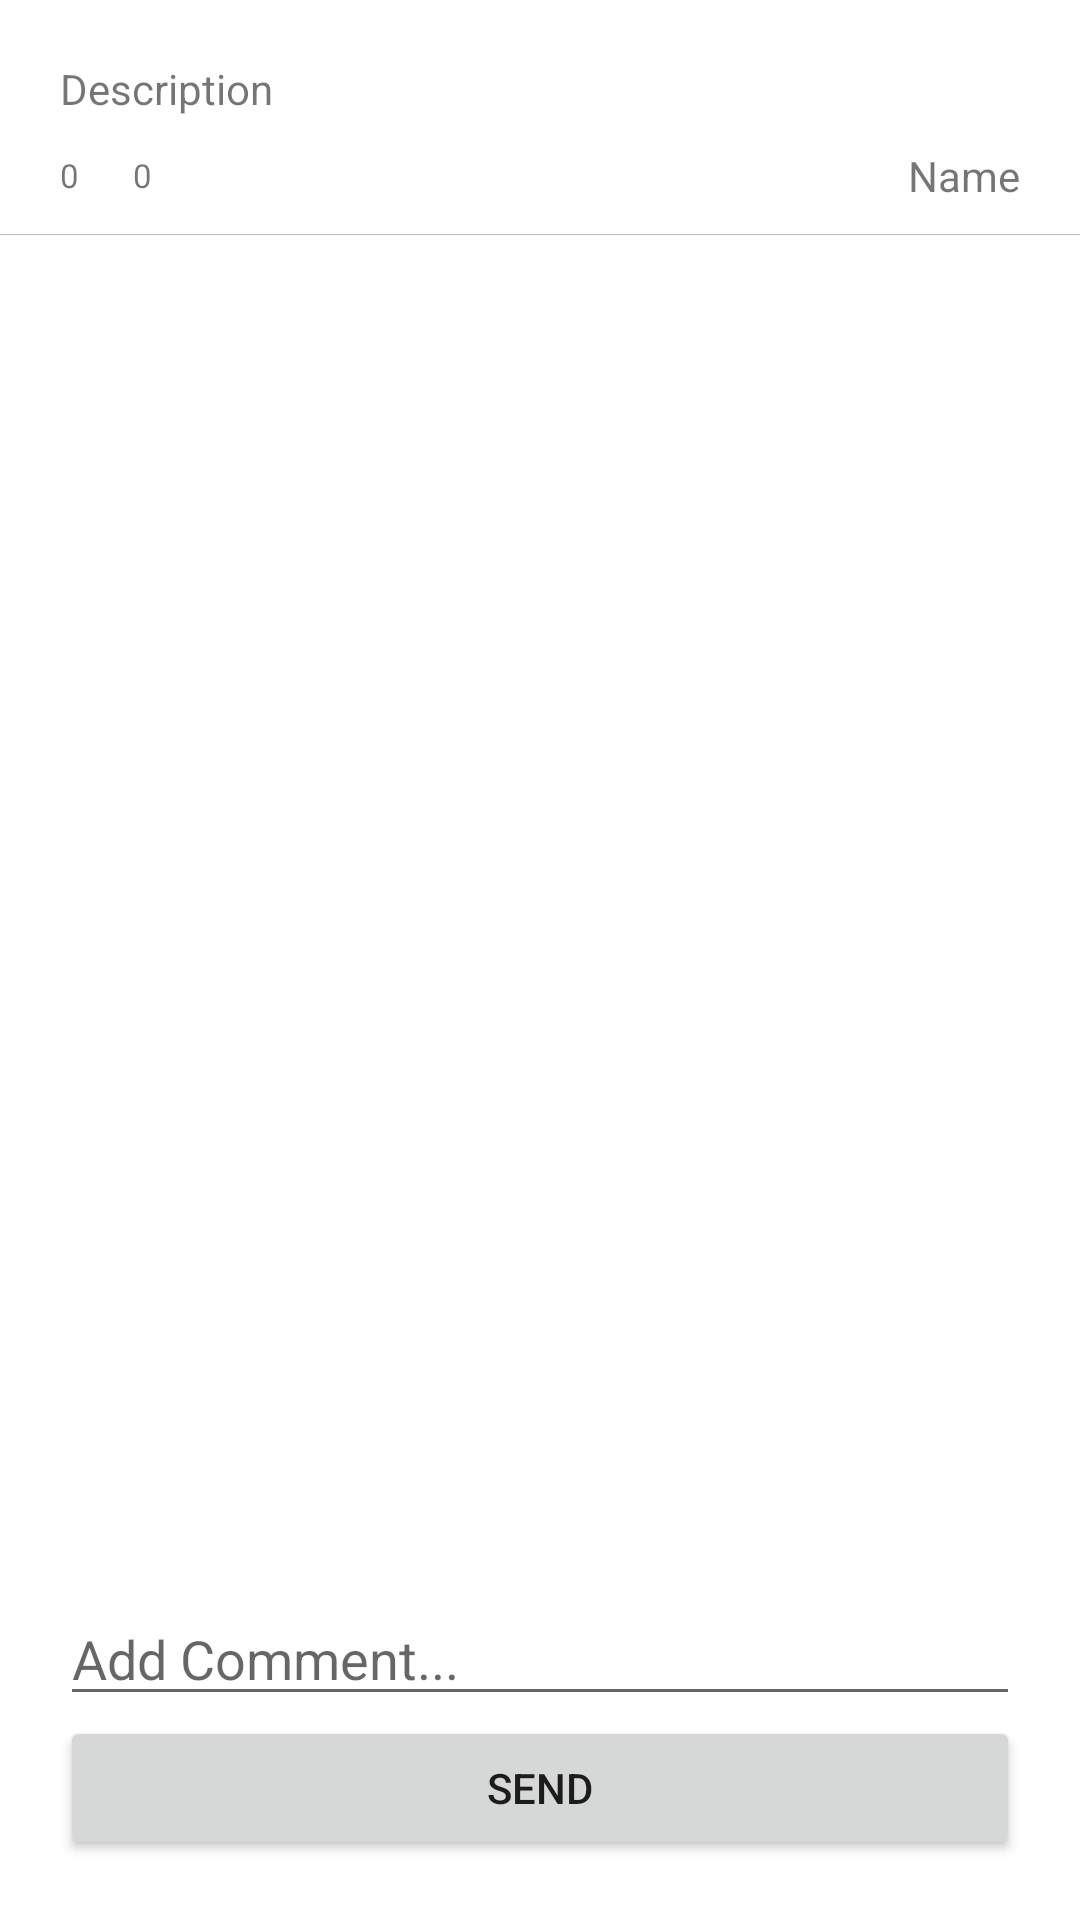

Reconstruct the res/layout file that produces this screen, plus the resources it refers to.
<!-- AndroidManifest.xml: application theme Theme.BeeStack -->
<!-- res/layout/activity_thread_answer_detail.xml -->
<?xml version="1.0" encoding="utf-8"?>
<androidx.constraintlayout.widget.ConstraintLayout xmlns:android="http://schemas.android.com/apk/res/android"
    xmlns:app="http://schemas.android.com/apk/res-auto"
    xmlns:tools="http://schemas.android.com/tools"
    android:layout_width="match_parent"
    android:layout_height="match_parent"
    tools:context=".activities.ThreadAnswerDetailActivity">

    <include
        android:id="@+id/threadAnswerLayout"
        layout="@layout/thread_answer"
        />

    <androidx.recyclerview.widget.RecyclerView
        app:layout_constraintTop_toTopOf="parent"
        android:layout_marginTop="80dp"
        android:layout_marginBottom="120dp"
        android:id="@+id/answerRV"
        android:layout_width="match_parent"
        android:layout_height="match_parent"
        />

    <LinearLayout
        app:layout_constraintRight_toRightOf="parent"
        app:layout_constraintLeft_toLeftOf="parent"
        app:layout_constraintBottom_toBottomOf="parent"
        android:layout_width="match_parent"
        android:layout_height="wrap_content"
        android:orientation="vertical"
        android:padding="20dp"
        >
        <EditText
            android:id="@+id/commentET"
            android:layout_width="match_parent"
            android:layout_height="wrap_content"
            android:hint="@string/add_comment"
            />
        <Button
            android:id="@+id/sendBtn"
            android:layout_width="match_parent"
            android:layout_height="wrap_content"
            android:text="@string/send"
            />

    </LinearLayout>
</androidx.constraintlayout.widget.ConstraintLayout>
<!-- res/layout/thread_answer.xml (included above) -->
<?xml version="1.0" encoding="utf-8"?>
<androidx.constraintlayout.widget.ConstraintLayout xmlns:android="http://schemas.android.com/apk/res/android"
    android:layout_width="match_parent"
    android:layout_height="80dp"
    xmlns:app="http://schemas.android.com/apk/res-auto"
    >

    <LinearLayout
        android:id="@+id/linearLayout"
        android:layout_width="match_parent"
        android:layout_height="wrap_content"
        app:layout_constraintTop_toTopOf="parent"
        app:layout_constraintLeft_toLeftOf="parent"
        app:layout_constraintRight_toRightOf="parent"
        android:orientation="vertical"
        android:layout_marginLeft="20dp"
        android:layout_marginRight="20dp"
        android:layout_marginTop="20dp"
        >
        <TextView
            android:id="@+id/description"
            android:layout_width="wrap_content"
            android:layout_height="wrap_content"
            android:text="Description"
            />
    </LinearLayout>
    <LinearLayout
        android:layout_marginTop="10dp"
        android:id="@+id/nameLayout"
        android:layout_width="match_parent"
        android:layout_height="wrap_content"
        app:layout_constraintTop_toBottomOf="@id/linearLayout"
        app:layout_constraintLeft_toLeftOf="parent"
        app:layout_constraintRight_toRightOf="parent"
        >

        <TextView
            android:layout_marginLeft="20dp"
            android:layout_width="wrap_content"
            android:layout_height="wrap_content"
            android:id="@+id/upVoteTV"
            android:text="0"
            android:layout_gravity="center"
            android:textSize="11dp"/>

        <ImageView
            android:layout_gravity="center"
            android:id="@+id/topCountIV"
            android:layout_width="15dp"
            android:layout_height="15dp"
            android:src="@drawable/ic_baseline_keyboard_double_arrow_up_24"
            />

        <TextView
            android:layout_gravity="center"
            android:layout_width="wrap_content"
            android:layout_height="wrap_content"
            android:layout_marginLeft="3dp"
            android:text="0"
            android:id="@+id/downVoteTV"
            android:textSize="11dp"/>

        <ImageView
            android:layout_gravity="center"
            android:id="@+id/bottomCountIV"
            android:layout_width="15dp"
            android:layout_height="15dp"
            android:src="@drawable/ic_baseline_keyboard_double_arrow_down_24"
            />

        <TextView
            android:layout_marginRight="20dp"
            android:id="@+id/name"
            android:textAlignment="viewEnd"
            android:layout_width="match_parent"
            android:layout_height="wrap_content"
            android:text="Name"
            />
    </LinearLayout>
    <View
        app:layout_constraintTop_toBottomOf="@id/nameLayout"
        app:layout_constraintLeft_toLeftOf="parent"
        app:layout_constraintRight_toRightOf="parent"
        android:layout_width="match_parent"
        android:layout_height="0.1dp"
        android:background="@color/gray_400"
        android:layout_marginTop="10dp"
        android:layout_marginBottom="10dp"
        />


</androidx.constraintlayout.widget.ConstraintLayout>
<!-- resources referenced by this layout -->
<resources>
  <color name="gray_400">#bfbfbf</color>
  <string name="add_comment">Add Comment...</string>
  <string name="send">Send</string>
  <style name="Theme.BeeStack" parent="Theme.MaterialComponents.DayNight.DarkActionBar">
          
          <item name="colorPrimary">@color/blue_200</item>
          <item name="colorPrimaryVariant">@color/blue_500</item>
          <item name="colorOnPrimary">@color/white</item>
          
          <item name="colorSecondary">@color/orange_200</item>
          <item name="colorSecondaryVariant">@color/orange_500</item>
          <item name="colorOnSecondary">@color/black</item>
          
          <item name="android:statusBarColor" tools:targetApi="l">?attr/colorPrimaryVariant</item>
          
      </style>
  <color name="blue_200">#028ed5</color>
  <color name="blue_500">#009ff0</color>
  <color name="white">#FFFFFFFF</color>
  <color name="orange_200">#f7b032</color>
  <color name="orange_500">#dd9d2a</color>
  <color name="black">#FF000000</color>
</resources>
